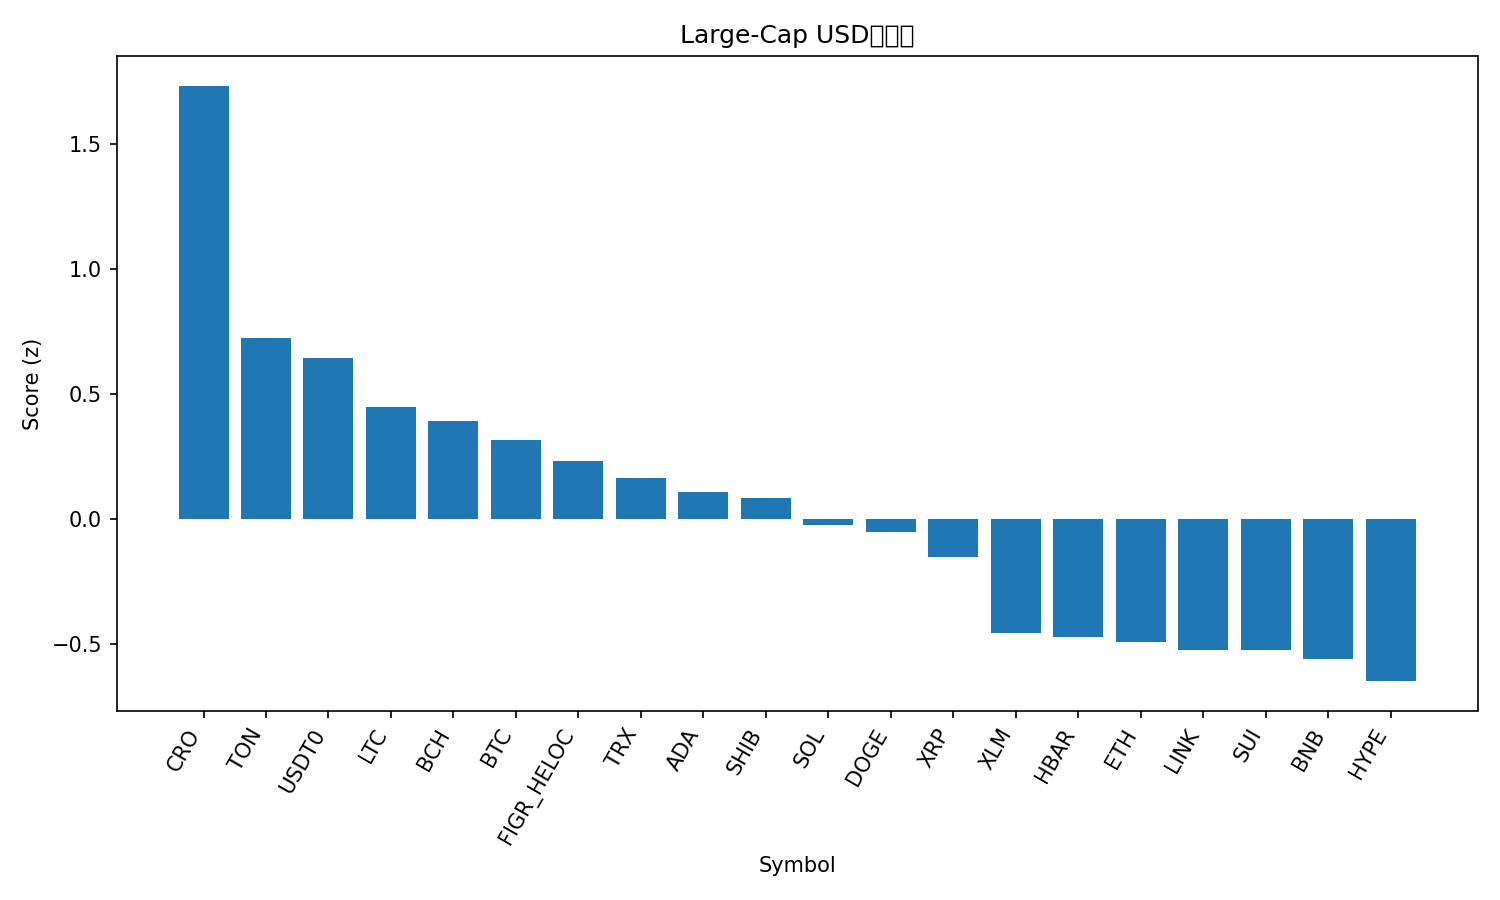

Data behind this chart, as committed beside it:
rank, name, symbol, price, pct_1h, pct_24h, pct_7d, pct_1h_vs_btc, pct_24h_vs_btc, pct_7d_vs_btc, market_cap_rank, market_cap, volume_usd, score
1, Cronos, CRO, 0.1986, 0.3624, 3.917, -4.011, 0.8294, 4.073, -5.846, 33, 6926239310, 107023668, 1.731
2, Toncoin, TON, 2.72, 0.2465, 0.2619, -3.364, 0.7135, 0.4179, -5.198, 34, 6916711412, 152058964, 0.7228
3, USDT0, USDT0, 1.0, 0.001135, -0.0606, 0.05798, 0.4681, 0.09535, -1.777, 30, 7520013729, 498000031, 0.6429
4, Litecoin, LTC, 106.8, -0.2219, -0.01238, 0.3937, 0.2451, 0.1436, -1.441, 27, 8159766281, 451070453, 0.446
5, Bitcoin Cash, BCH, 559.5, -0.1715, -0.4824, 0.5704, 0.2955, -0.3264, -1.264, 22, 11157232805, 295833386, 0.3919
6, Bitcoin, BTC, 113919, -0.4669, -0.156, 1.835, 0.0, 0.0, 0.0, 1, 2270200279115, 58129117695, 0.3153
7, Figure Heloc, FIGR_HELOC, 0.998, 0.7148, -4.602, 0.1028, 1.182, -4.446, -1.732, 17, 12722985079, 47084734, 0.2336
8, TRON, TRX, 0.3327, -0.07629, -1.281, -1.038, 0.3907, -1.125, -2.873, 10, 31498673948, 600329767, 0.1656
9, Cardano, ADA, 0.8053, -0.4163, -0.2666, -0.5097, 0.05066, -0.1106, -2.344, 11, 29431687515, 1224514352, 0.109
10, Shiba Inu, SHIB, 1.182e-05, -0.03618, -1.411, -2.214, 0.4308, -1.255, -4.049, 32, 6976823186, 154414860, 0.08437
11, Solana, SOL, 209.5, -0.02091, -1.932, -2.274, 0.446, -1.776, -4.109, 6, 114135167909, 6982637833, -0.02528
12, Dogecoin, DOGE, 0.2325, -0.1144, -1.626, -2.254, 0.3525, -1.47, -4.089, 9, 35139685640, 1988602921, -0.05289
13, XRP, XRP, 2.85, -0.4639, -1.278, 0.02768, 0.003013, -1.122, -1.807, 4, 170521232471, 4825332973, -0.1529
14, Stellar, XLM, 0.3657, -0.5772, -1.853, -0.3529, -0.1102, -1.697, -2.188, 20, 11675201277, 229434459, -0.4563
15, Hedera, HBAR, 0.2156, -0.7051, -0.7649, -2.435, -0.2382, -0.609, -4.269, 25, 9139049081, 234180561, -0.4707
16, Ethereum, ETH, 4145, -0.6344, -1.774, -0.9126, -0.1674, -1.618, -2.747, 2, 500116519588, 34002056458, -0.4908
17, Chainlink, LINK, 21.43, -0.636, -1.68, -0.9991, -0.169, -1.524, -2.834, 15, 14535101441, 729293857, -0.5223
18, Sui, SUI, 3.27, -0.7671, -0.6423, -2.703, -0.3001, -0.4863, -4.538, 21, 11659906676, 972208418, -0.5236
19, BNB, BNB, 1003, -0.3484, -2.835, -1.63, 0.1185, -2.679, -3.465, 5, 139621509921, 1960096973, -0.5613
20, Hyperliquid, HYPE, 45.37, -0.7549, -2.257, 0.937, -0.2879, -2.101, -0.8977, 19, 12286209834, 632472049, -0.648
21, Avalanche, AVAX, 29.96, -0.3032, -1.858, -11.3, 0.1637, -1.702, -13.13, 18, 12660905773, 996084570, -1.001
